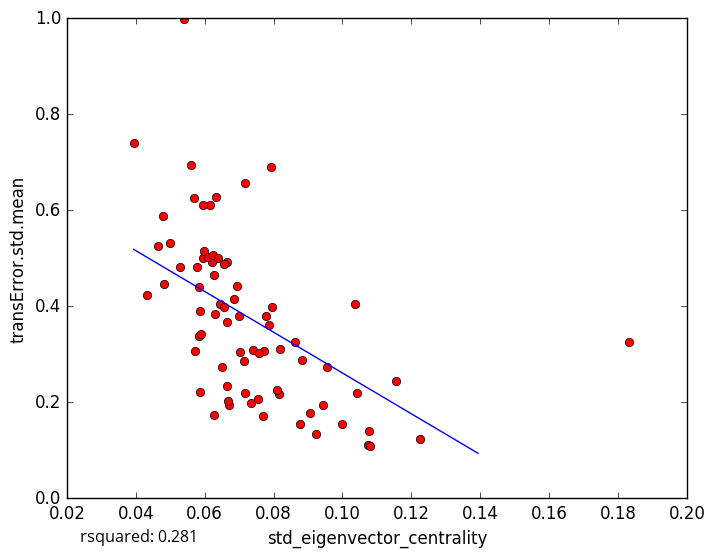

The table this chart was drawn from, first rows:
std_eigenvector_centrality, transError.std.mean
0.06169, 0.6106
0.06288, 0.3834
0.07359, 0.1984
0.1224, 0.1227
0.1, 0.1538
0.06651, 0.4923
0.04999, 0.5318
0.0583, 0.4405
0.07726, 0.306
0.09236, 0.1333
0.09424, 0.1947
0.1073, 0.1104
0.1077, 0.1398
0.09064, 0.1783
0.1043, 0.2198
0.1154, 0.2434
0.06504, 0.2738
0.05832, 0.3385
0.05948, 0.6106
0.07882, 0.3599
0.04801, 0.5881
0.06332, 0.6281
0.0695, 0.4431
0.05393, 0.9994
0.07952, 0.3988
0.0794, 0.6906
0.1036, 0.4043
0.06214, 0.4931
0.06647, 0.2329
0.05865, 0.2217
0.05888, 0.3415
0.07181, 0.6567
0.04332, 0.4235
0.0481, 0.4465
0.05712, 0.3069
0.05271, 0.4807
0.108, 0.1082
0.06704, 0.1948
0.06456, 0.4051
0.0956, 0.2736
0.05591, 0.694
0.0577, 0.481
0.08633, 0.3265
0.06842, 0.4143
0.05954, 0.5005
0.05704, 0.6258
0.07011, 0.3793
0.06551, 0.487
0.07415, 0.3097
0.05988, 0.515
0.08146, 0.2181
0.07166, 0.2196
0.08177, 0.3104
0.06094, 0.5021
0.07569, 0.3025
0.06257, 0.4646
0.07782, 0.3795
0.07151, 0.2864
0.07549, 0.2069
0.07684, 0.1714
... 14 more rows
